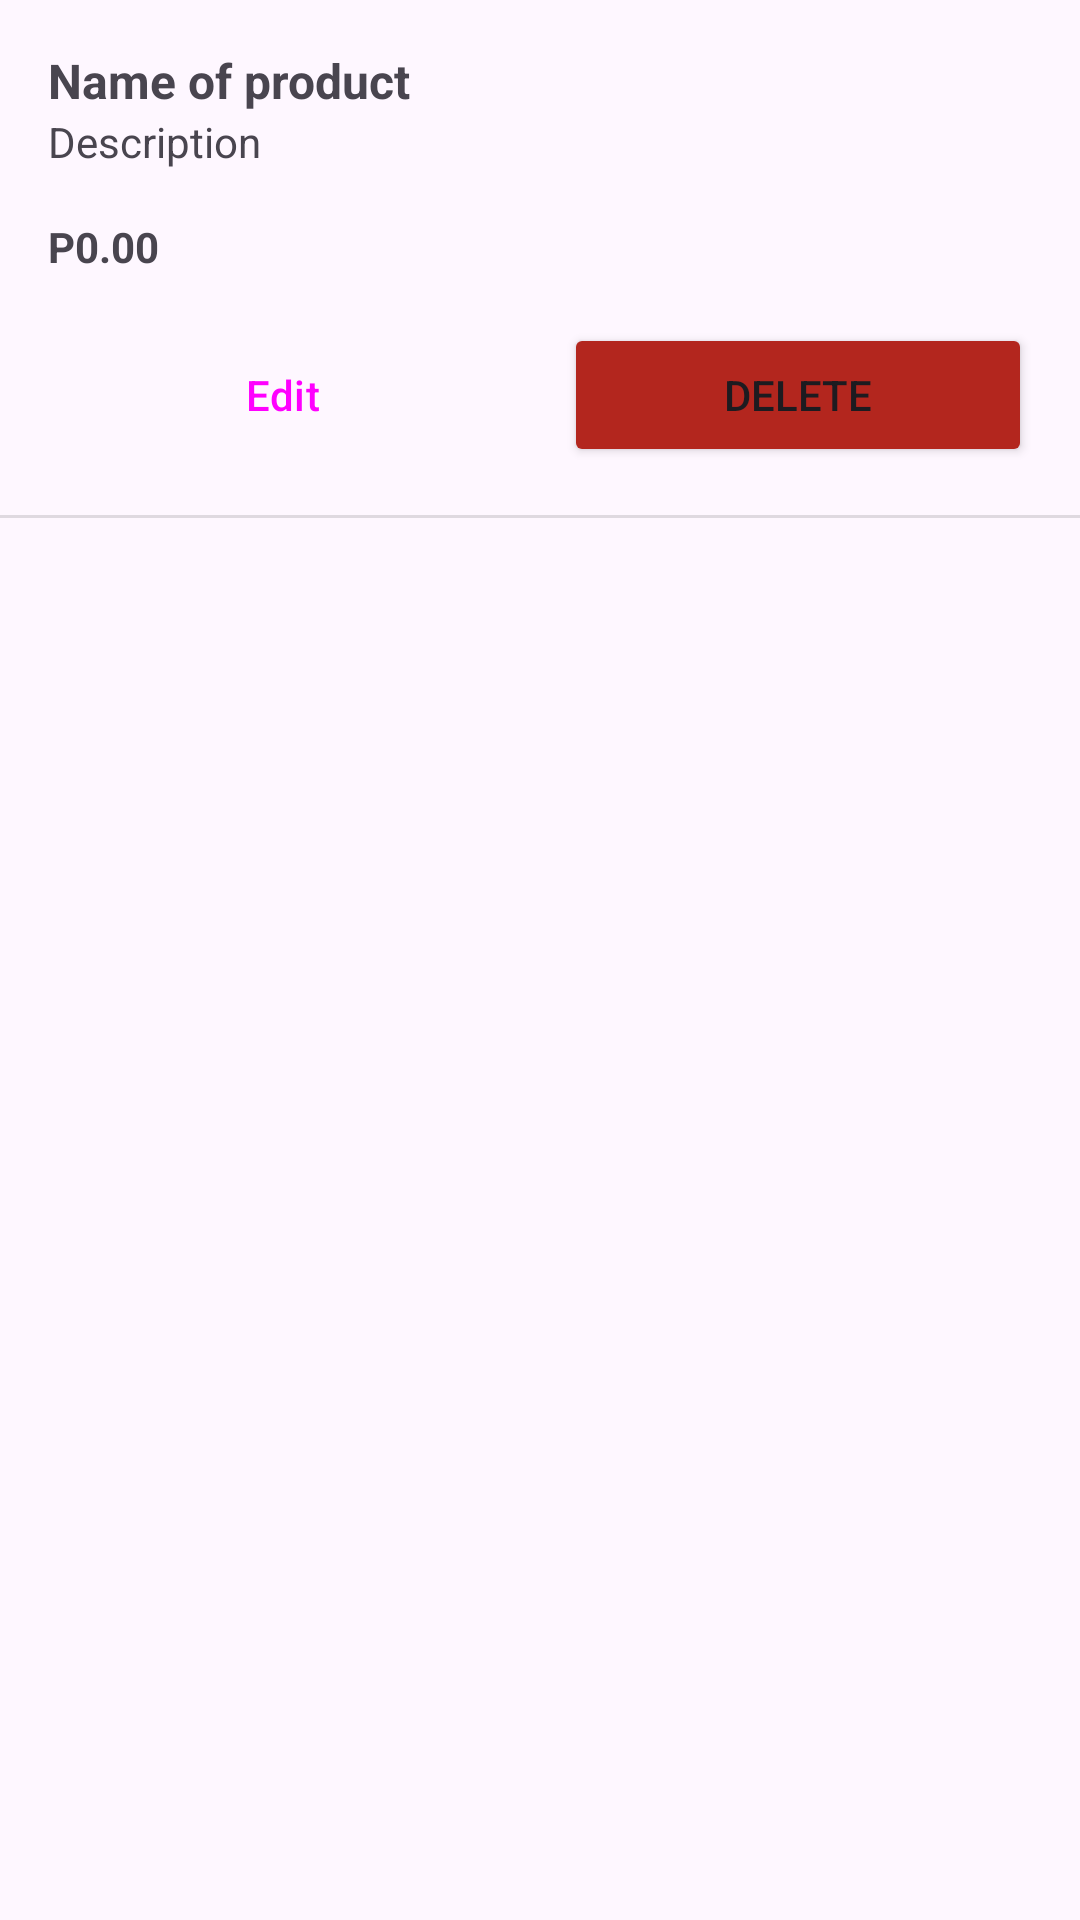

This screen was rendered from an Android layout file. Write that file and the resources it references.
<!-- AndroidManifest.xml: application theme Theme.RmmcGabay -->
<!-- res/layout/layout_product_manage.xml -->
<?xml version="1.0" encoding="utf-8"?>
<androidx.constraintlayout.widget.ConstraintLayout xmlns:android="http://schemas.android.com/apk/res/android"
    xmlns:app="http://schemas.android.com/apk/res-auto"
    xmlns:tools="http://schemas.android.com/tools"
    android:layout_width="match_parent"
    android:layout_height="wrap_content">

    <Button
        android:id="@+id/btn_mproduct_delete"
        android:layout_width="0dp"
        android:layout_height="wrap_content"
        android:layout_marginStart="8dp"
        android:layout_marginTop="16dp"
        android:layout_marginEnd="16dp"
        android:backgroundTint="?attr/colorError"
        android:text="Delete"
        app:icon="@drawable/ic_delete"
        app:iconGravity="textStart"
        app:layout_constraintBottom_toBottomOf="@+id/btn_mproduct_edit"
        app:layout_constraintEnd_toEndOf="parent"
        app:layout_constraintHorizontal_bias="0.5"
        app:layout_constraintStart_toEndOf="@+id/btn_mproduct_edit"
        app:layout_constraintTop_toBottomOf="@+id/tv_mproduct_price" />

    <TextView
        android:id="@+id/tv_mproduct_name"
        android:layout_width="wrap_content"
        android:layout_height="wrap_content"
        android:layout_marginStart="16dp"
        android:layout_marginTop="16dp"
        android:text="Name of product"
        android:textSize="16sp"
        android:textStyle="bold"
        app:layout_constraintStart_toStartOf="parent"
        app:layout_constraintTop_toTopOf="parent" />

    <TextView
        android:id="@+id/tv_mproduct_description"
        android:layout_width="wrap_content"
        android:layout_height="wrap_content"
        android:layout_marginStart="16dp"
        android:text="Description"
        app:layout_constraintStart_toStartOf="parent"
        app:layout_constraintTop_toBottomOf="@+id/tv_mproduct_name" />

    <TextView
        android:id="@+id/tv_mproduct_price"
        android:layout_width="wrap_content"
        android:layout_height="wrap_content"
        android:layout_marginStart="16dp"
        android:layout_marginTop="16dp"
        android:text="P0.00"
        android:textStyle="bold"
        app:layout_constraintStart_toStartOf="parent"
        app:layout_constraintTop_toBottomOf="@+id/tv_mproduct_description" />

    <Button
        android:id="@+id/btn_mproduct_edit"
        style="@style/Widget.Material3.Button.TonalButton"
        android:layout_width="0dp"
        android:layout_height="wrap_content"
        android:layout_marginStart="16dp"
        android:layout_marginTop="16dp"
        android:layout_marginEnd="8dp"
        android:text="Edit"
        app:icon="@drawable/ic_edit"
        app:iconGravity="textStart"
        app:layout_constraintEnd_toStartOf="@+id/btn_mproduct_delete"
        app:layout_constraintHorizontal_bias="0.5"
        app:layout_constraintStart_toStartOf="parent"
        app:layout_constraintTop_toBottomOf="@+id/tv_mproduct_price" />

    <View
        android:id="@+id/divider4"
        android:layout_width="409dp"
        android:layout_height="1dp"
        android:layout_marginTop="16dp"
        android:background="?android:attr/listDivider"
        app:layout_constraintEnd_toEndOf="parent"
        app:layout_constraintStart_toStartOf="parent"
        app:layout_constraintTop_toBottomOf="@+id/btn_mproduct_edit" />
</androidx.constraintlayout.widget.ConstraintLayout>
<!-- resources referenced by this layout -->
<resources>
  <style name="Theme.RmmcGabay" parent="Base.Theme.RmmcGabay" />
  <style name="Base.Theme.RmmcGabay" parent="Theme.Material3.DayNight">
          
          
      </style>
</resources>
